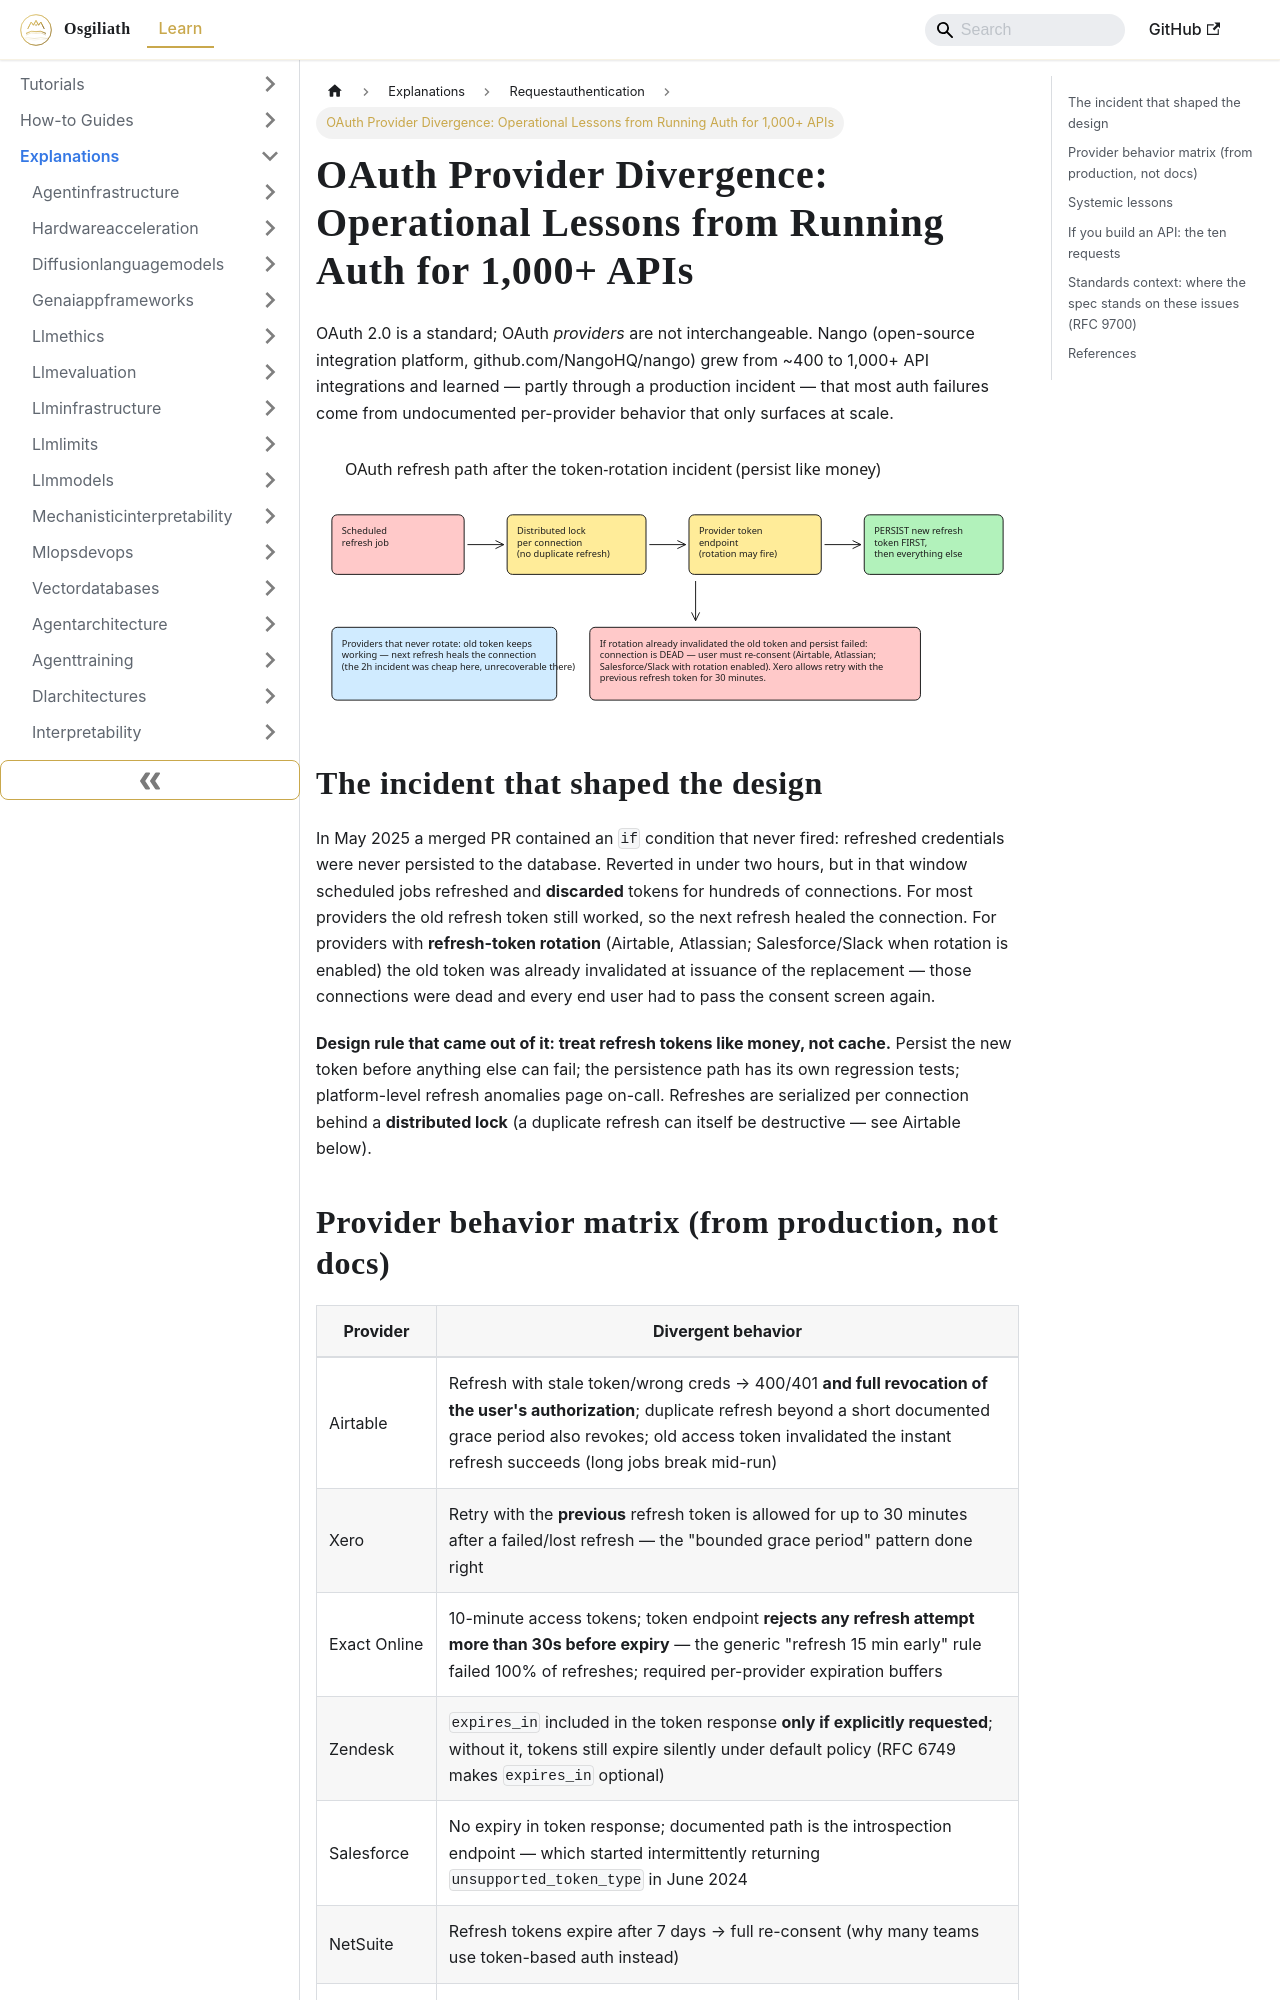

repository: OsgiliathEnterprise/kb · page: explanations/apidesign/requestauthentication/explanation-oauth-provider-divergence-1000-apis/index.html · generator: docusaurus

---
title: 'OAuth Provider Divergence: Operational Lessons from Running Auth for 1,000+
  APIs'
diataxis: Explanation
domain: api-design
topic: request-authentication
source: HackerNews
source_url: https://nango.dev/blog/lessons-from-operating-api-auth-for-900-apis/
date: 2026-11-23
keywords:
- knowledge-base
- request-authentication
- api-design
- explanations
---
# OAuth Provider Divergence: Operational Lessons from Running Auth for 1,000+ APIs

OAuth 2.0 is a standard; OAuth *providers* are not interchangeable. Nango (open-source integration platform, github.com/NangoHQ/nango) grew from ~400 to 1,000+ API integrations and learned — partly through a production incident — that most auth failures come from undocumented per-provider behavior that only surfaces at scale.

![Refresh-path design after the token-rotation incident](explanation-oauth-provider-divergence-1000-apis.svg)

## The incident that shaped the design

In May 2025 a merged PR contained an `if` condition that never fired: refreshed credentials were never persisted to the database. Reverted in under two hours, but in that window scheduled jobs refreshed and **discarded** tokens for hundreds of connections. For most providers the old refresh token still worked, so the next refresh healed the connection. For providers with **refresh-token rotation** (Airtable, Atlassian; Salesforce/Slack when rotation is enabled) the old token was already invalidated at issuance of the replacement — those connections were dead and every end user had to pass the consent screen again.

**Design rule that came out of it: treat refresh tokens like money, not cache.** Persist the new token before anything else can fail; the persistence path has its own regression tests; platform-level refresh anomalies page on-call. Refreshes are serialized per connection behind a **distributed lock** (a duplicate refresh can itself be destructive — see Airtable below).
